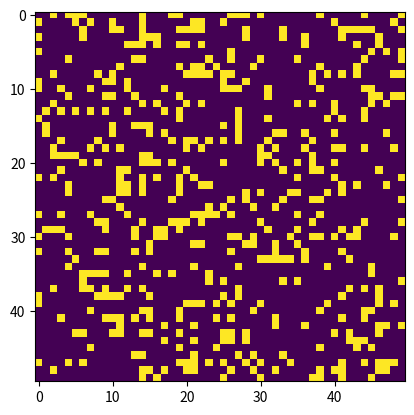

Reproduce this figure in Python.
# Python code to implement Conway's Game Of Life
import argparse
import numpy as np
import matplotlib.pyplot as plt
import matplotlib.animation as animation
import pandas as pd
import os



# setting up the values for the grid
ON = 1
OFF = 0
vals = [ON, OFF]
df = pd.DataFrame()
flat_grid = np.empty(0)
flat_newgrid = np.empty(0)
number_pixels =np.empty(0)
count = 0
np.random.seed(1)

def randomGrid(N):
    """returns a grid of NxN random values"""
    return np.random.choice(vals, N * N, p=[0.2, 0.8]).reshape(N, N)


def addGlider(i, j, grid):
    """adds a glider with top left cell at (i, j)"""
    glider = np.array([[0, 0, 1],
                       [1, 0, 1],
                       [0, 1, 1]])
    grid[i:i + 3, j:j + 3] = glider

def update(frameNum, img, grid, N, max_frames, writetocsv):


    # copy grid since we require 8 neighbors
    # for calculation and we go line by line
    newGrid = grid.copy()

    global flat_grid
    global count

    print('Frame number %i' % count)

    for i in range(N):
        for j in range(N):
            # compute 8-neighbor sum
            # using toroidal boundary conditions - x and y wrap around
            # so that the simulation takes place on a toroidal surface.
            total = int((grid[i, (j - 1) % N] + grid[i, (j + 1) % N] +
                         grid[(i - 1) % N, j] + grid[(i + 1) % N, j] +
                         grid[(i - 1) % N, (j - 1) % N] + grid[(i - 1) % N, (j + 1) % N] +
                         grid[(i + 1) % N, (j - 1) % N] + grid[(i + 1) % N, (j + 1) % N]) / 1)

            # apply Conway's rules
            if grid[i, j] == ON:
                if (total < 2) or (total > 3):
                    newGrid[i, j] = OFF
            else:
                if total == 3:
                    newGrid[i, j] = ON



    # update data
    img.set_data(newGrid)
    grid[:] = newGrid[:]

    flat_grid = np.append(flat_grid, grid.flatten())
    if count == max_frames:
        if writetocsv:
            np.savetxt('GoL_flat.csv', flat_grid, delimiter= ',')

    count += 1
    return img


# main() function
def main():

    # Command line args are in sys.argv[1], sys.argv[2] ..
    # sys.argv[0] is the script name itself and can be ignored

    # parse arguments
    parser = argparse.ArgumentParser()

    # add arguments
    parser.add_argument('--grid-size', dest='N', required=False)
    parser.add_argument('--interval', dest='interval', required=False)
    parser.add_argument('--maxframes', dest='max_frames', required=False)
    parser.add_argument('--glider', action='store_true', required=False)
    parser.add_argument('--writetocsv', action='store_true', required=False)
    parser.add_argument('--mov-file', dest='movfile', required=False)
    args = parser.parse_args()

    # set grid size
    N = 50
    global number_pixels
    number_pixels = N
    if args.N and int(args.N) > 2:
        N = int(args.N)

    # set animation update interval
    updateInterval = 100
    if args.interval:
        updateInterval = int(args.interval)

    # declare grid
    grid = np.array([])

    # check if "glider" demo flag is specified
    if args.glider:
        grid = np.zeros(N * N).reshape(N, N)
        addGlider(1, 1, grid)

    else:  # populate grid with random on/off -
        # more off than on
        grid = randomGrid(N)

    # set up animation
    fig, ax = plt.subplots()
    img = ax.imshow(grid, interpolation='nearest')

    #Default number of maximum number of frames
    max_frames = 100

    if args.max_frames and int(args.max_frames) > 0:
        max_frames = int(args.max_frames)-1

    writetocsv = False
    if args.writetocsv:
        writetocsv = True

    # ax.set_title('Iteration %i' %frameNum)
    ani = animation.FuncAnimation(fig, update, fargs=(img, grid, N, max_frames, writetocsv),
                                  frames=max_frames,
                                  interval=updateInterval,
                                  save_count=max_frames,
                                  repeat=False)
    if args.movfile:
        ani.save(args.movfile, fps=30, extra_args=['-vcodec', 'libx264'])

    plt.show()


# # call main
if __name__ == "__main__":
    main()
# for _ in range(10):
#     main()
